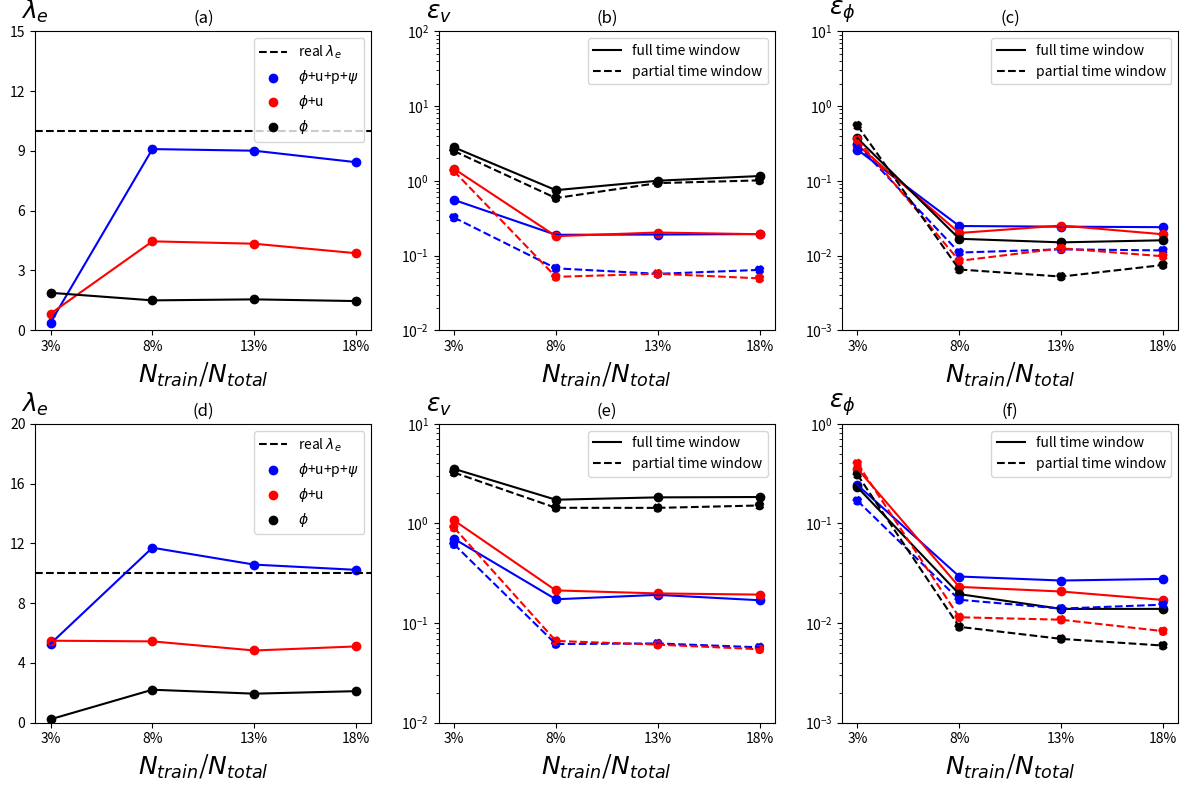

Generate this figure with matplotlib:
"""
Author: Minglang Yin
"""
import numpy as np
import matplotlib.pyplot as plt
import matplotlib.gridspec as gridspec

def main():
    ## figure
    x = [1, 2, 3, 4]
    num_data = 4
    ### inferred K
    num_pt = ['3%', '8%', '13%', '18%']
    case_1_lmd_1_text = ['0.3837', '9.0906', '9.0095', '8.4321'] # phi + v + psi
    case_1_lmd_2_text = ['0.8292', '4.4607', '4.3409', '3.8645'] # phi + v
    case_1_lmd_3_text = ['1.8785', '1.4981', '1.5486', '1.4635'] # phi

    case_1_err_v_1_text = ['0.5549503156233418', '0.18924386414332572', '0.19081566586107032', '0.19355898201024802']
    case_1_err_v_1_part = [0.3222385644806364, 0.06736448446187007, 0.0568149045244549, 0.06418375019999703]

    case_1_err_phi_1_text = ['0.26071302000725394', '0.02480305501817903', '0.02431983654675567', '0.023939295391819413']
    case_1_err_phi_1_part = [0.3021003500698175, 0.010947907116636037, 0.012089104168307552, 0.01169651714982296]

    case_1_err_v_2_text = ['1.4480560071272341', '0.18142815720224165', '0.2030068741744011', '0.1926480196866232']
    case_1_err_v_2_part = [1.3460084131168213, 0.051762502570097735, 0.05704092441536024, 0.04940382700503209]

    case_1_err_phi_2_text = ['0.302692426705042', '0.020007003775435232', '0.02518701851379984', '0.019223120856477066']
    case_1_err_phi_2_part = [0.3551046662444296, 0.008479998875280243, 0.012473679300320235, 0.009766199055815746]

    case_1_err_v_3_text = ['2.8038325959031645', '0.7488861268498743', '1.002028754294296', '1.1576151389300382']
    case_1_err_v_3_part = [2.5031765627642626, 0.5868397855825642, 0.9308011295411381, 1.0120938960800696]

    case_1_err_phi_3_text = ['0.3711127921882995', '0.016732466632928877', '0.014986603558612518', '0.01598686202356819']
    case_1_err_phi_3_part = [0.5482126471106449, 0.006498067461125888, 0.005223195298955918, 0.007462472026119096]

    case_2_lmd_1_text = ['5.2863', '11.7115', '10.5803', '10.2298'] # phi + v + psi
    case_2_lmd_2_text = ['5.4885', '5.4431', '4.8335', '5.1053'] # phi + v
    case_2_lmd_3_text = ['0.2300', '2.2079', '1.9436', '2.1127'] # phi

    case_2_err_v_1_text = ['0.7020814251401651', '0.17341872473110828', '0.19208910127678727', '0.1695795455832322']
    case_2_err_v_1_part = [0.619459585287426, 0.06167188396660239, 0.06246584590501346, 0.05712597053493553]

    case_2_err_phi_1_text = ['0.2433358404492812', '0.029346691439225935', '0.026744972056635015', '0.02775568285831681']
    case_2_err_phi_1_part = [0.1691861323765793, 0.017148727061063372, 0.01398563349152485, 0.01530289802574764]

    case_2_err_v_2_text = ['1.074889181662402', '0.2128358687321419', '0.19849020940220563', '0.1932277387874229']
    case_2_err_v_2_part = [0.910246696956707, 0.06620552755568819, 0.060788046226501524, 0.05467634248279944]

    case_2_err_phi_2_text = ['0.354995269433386', '0.023087670078115675', '0.020754442189531618', '0.01707718404833896']
    case_2_err_phi_2_part = [0.3999527802908997, 0.011441240134717591, 0.010814691988208294, 0.008303967928485565]

    case_2_err_v_3_text = ['3.5348986294472953', '1.7310836342004225', '1.8278528978256794', '1.8428162012836062']
    case_2_err_v_3_part = [3.2462865752147523, 1.4362462123988275, 1.433792336016671, 1.515291779449468]

    case_2_err_phi_3_text = ['0.2311939399365477', '0.019538994681113354', '0.01388587315712798', '0.013886964386421114']
    case_2_err_phi_3_part = [0.3091823431165195, 0.009172619005834373, 0.006941732948815509, 0.005947477308568197 ]
    

    case_1_lmd_1, case_1_lmd_2, case_1_lmd_3 = np.zeros((num_data)), np.zeros((num_data)), np.zeros((num_data))
    case_1_err_v_1, case_1_err_v_2, case_1_err_v_3 = np.zeros((num_data)), np.zeros((num_data)), np.zeros((num_data))
    case_1_err_phi_1, case_1_err_phi_2, case_1_err_phi_3 = np.zeros((num_data)), np.zeros((num_data)), np.zeros((num_data))

    case_2_lmd_1, case_2_lmd_2, case_2_lmd_3 = np.zeros((num_data)), np.zeros((num_data)), np.zeros((num_data))
    case_2_err_v_1, case_2_err_v_2, case_2_err_v_3 = np.zeros((num_data)), np.zeros((num_data)), np.zeros((num_data))
    case_2_err_phi_1, case_2_err_phi_2, case_2_err_phi_3 = np.zeros((num_data)), np.zeros((num_data)), np.zeros((num_data))

    for i in range(num_data):
        case_1_lmd_1[i] = np.array(case_1_lmd_1_text[i])
        case_1_lmd_2[i] = np.array(case_1_lmd_2_text[i])
        case_1_lmd_3[i] = np.array(case_1_lmd_3_text[i])
        case_1_err_v_1[i] = np.array(case_1_err_v_1_text[i])
        case_1_err_v_2[i] = np.array(case_1_err_v_2_text[i])
        case_1_err_v_3[i] = np.array(case_1_err_v_3_text[i])
        case_1_err_phi_1[i] = np.array(case_1_err_phi_1_text[i])
        case_1_err_phi_2[i] = np.array(case_1_err_phi_2_text[i])
        case_1_err_phi_3[i] = np.array(case_1_err_phi_3_text[i])

        case_2_lmd_1[i] = np.array(case_2_lmd_1_text[i])
        case_2_lmd_2[i] = np.array(case_2_lmd_2_text[i])
        case_2_lmd_3[i] = np.array(case_2_lmd_3_text[i])
        case_2_err_v_1[i] = np.array(case_2_err_v_1_text[i])
        case_2_err_v_2[i] = np.array(case_2_err_v_2_text[i])
        case_2_err_v_3[i] = np.array(case_2_err_v_3_text[i])
        case_2_err_phi_1[i] = np.array(case_2_err_phi_1_text[i])
        case_2_err_phi_2[i] = np.array(case_2_err_phi_2_text[i])
        case_2_err_phi_3[i] = np.array(case_2_err_phi_3_text[i])

    ## plotting
    fig = plt.figure(constrained_layout=False, figsize=(12,8))
    gs = fig.add_gridspec(2, 1)
    gs0 = gs[0].subgridspec(1, 3)
    ax1 = fig.add_subplot(gs0[0])
    ax2 = fig.add_subplot(gs0[1])
    ax3 = fig.add_subplot(gs0[2])

    gs1 = gs[1].subgridspec(1, 3)
    ax4 = fig.add_subplot(gs1[0])
    ax5 = fig.add_subplot(gs1[1])
    ax6 = fig.add_subplot(gs1[2])

    ## ax1: lmd
    ax1.axhline(y=10, linestyle='--', color='black',  label='real $\lambda_{e}$')
    ax1.plot(x, case_1_lmd_1, color='blue')
    ax1.scatter(x, case_1_lmd_1, color='blue', label='$\phi$+u+p+$\psi$')
    ax1.plot(x, case_1_lmd_2, color='red')
    ax1.scatter(x, case_1_lmd_2, color='red', label='$\phi$+u')
    ax1.plot(x, case_1_lmd_3, color='black')
    ax1.scatter(x, case_1_lmd_3, color='black', label='$\phi$')
    ax1.set_xlabel('$N_{train}$/$N_{total}$', fontsize=18)
    ax1.set_ylabel("$\lambda_{e}$", fontsize=18, rotation='horizontal')
    ax1.set_xticks(np.arange(1, 5))
    ax1.set_xticklabels(num_pt)
    ax1.set_yticks(np.linspace(0, 15, 6))
    # ax1.set_xlim([1,4])
    ax1.set_ylim([0, 15])
    ax1.set_title('(a)')
    # ax1.set_aspect('auto')
    ax1.yaxis.set_label_coords(0.0,1.02)
    ax1.legend()

    # ## ax2
    ###(full time)
    ax2.plot(x, case_1_err_v_1, color='blue')
    ax2.scatter(x, case_1_err_v_1, color='blue', label='$\phi$+u+p+$\psi$')
    ax2.plot(x, case_1_err_v_2, color='red')
    ax2.scatter(x, case_1_err_v_2, color='red', label='$\phi$+u')
    h_, =ax2.plot(x, case_1_err_v_3, color='black')
    ax2.scatter(x, case_1_err_v_3, color='black', label='$\phi$')

    ax2.plot(x, case_1_err_v_1_part, linestyle='--', color='blue')
    ax2.scatter(x, case_1_err_v_1_part, linestyle='--', color='blue')
    ax2.plot(x, case_1_err_v_2_part, linestyle='--', color='red')
    ax2.scatter(x, case_1_err_v_2_part, linestyle='--', color='red')
    h__, = ax2.plot(x, case_1_err_v_3_part, linestyle='--', color='black')
    ax2.scatter(x, case_1_err_v_3_part, linestyle='--', color='black')

    ax2.set_xlabel('$N_{train}$/$N_{total}$', fontsize=18)
    ax2.set_ylabel("$\epsilon_{v}$", fontsize=18, rotation='horizontal')
    ax2.set_xticks(np.arange(1, 5))
    ax2.set_xticklabels(num_pt)
    # ax2.set_yticks(np.linspace(0, 12, 6))
    ax2.set_ylim([1e-2, 1e2])
    ax2.set_yscale('log')
    ax2.set_title('(b)')
    ax2.yaxis.set_label_coords(0.0,1.02)
    # ax2.legend()
    leg2 = ax2.legend([h_, h__],['full time window','partial time window'], loc='upper right')

    # ## ax3
    ax3.plot(x, case_1_err_phi_1, color='blue')
    ax3.scatter(x, case_1_err_phi_1, color='blue', label='$\phi$+u+p+$\psi$')
    ax3.plot(x, case_1_err_phi_2, color='red')
    ax3.scatter(x, case_1_err_phi_2, color='red', label='$\phi$+u')
    ax3.plot(x, case_1_err_phi_3, color='black')
    ax3.scatter(x, case_1_err_phi_3, color='black', label='$\phi$')

    ax3.plot(x, case_1_err_phi_1_part, linestyle='--', color='blue')
    ax3.scatter(x, case_1_err_phi_1_part, color='blue', linestyle='--', label='$\phi$+u+p+$\psi$')
    ax3.plot(x, case_1_err_phi_2_part, color='red', linestyle='--')
    ax3.scatter(x, case_1_err_phi_2_part, linestyle='--', color='red', label='$\phi$+u')
    ax3.plot(x, case_1_err_phi_3_part, linestyle='--', color='black')
    ax3.scatter(x, case_1_err_phi_3_part, linestyle='--', color='black', label='$\phi$')

    ax3.set_xlabel('$N_{train}$/$N_{total}$', fontsize=18)
    ax3.set_ylabel("$\epsilon_{\phi}$", fontsize=18, rotation='horizontal')
    ax3.set_xticks(np.arange(1, 5))
    ax3.set_xticklabels(num_pt)
    # ax2.set_yticks(np.linspace(0, 12, 6))
    ax3.set_ylim([1e-3, 1e1])
    ax3.set_yscale('log')
    ax3.set_title('(c)')
    ax3.yaxis.set_label_coords(0.0,1.02)
    leg3 = ax3.legend([h_, h__],['full time window','partial time window'], loc='upper right')
    # ax3.legend()
    
    ## ax4: lmd
    ax4.axhline(y=10, linestyle='--', color='black',  label='real $\lambda_{e}$')
    ax4.plot(x, case_2_lmd_1, color='blue')
    ax4.scatter(x, case_2_lmd_1, color='blue', label='$\phi$+u+p+$\psi$')
    ax4.plot(x, case_2_lmd_2, color='red')
    ax4.scatter(x, case_2_lmd_2, color='red', label='$\phi$+u')
    ax4.plot(x, case_2_lmd_3, color='black')
    ax4.scatter(x, case_2_lmd_3, color='black', label='$\phi$')
    ax4.set_xlabel('$N_{train}$/$N_{total}$', fontsize=18)
    ax4.set_ylabel("$\lambda_{e}$", fontsize=18, rotation='horizontal')
    ax4.set_xticks(np.arange(1, 5))
    ax4.set_xticklabels(num_pt)
    ax4.set_yticks(np.linspace(0, 20, 6))
    # ax1.set_xlim([0, 0.2])
    ax4.set_ylim([0, 20])
    ax4.set_title('(d)')
    # ax1.set_aspect('auto')
    ax4.yaxis.set_label_coords(0.0,1.02)
    ax4.legend()

    # ## ax5
    ax5.plot(x, case_2_err_v_1, color='blue')
    ax5.scatter(x, case_2_err_v_1, color='blue', label='$\phi$+u+p+$\psi$')
    ax5.plot(x, case_2_err_v_2, color='red')
    ax5.scatter(x, case_2_err_v_2, color='red', label='$\phi$+u')
    h_, = ax5.plot(x, case_2_err_v_3, color='black')
    ax5.scatter(x, case_2_err_v_3, color='black', label='$\phi$')
    ## partial time window
    ax5.plot(x, case_2_err_v_1_part, linestyle='--', color='blue')
    ax5.scatter(x, case_2_err_v_1_part, linestyle='--', color='blue', label='$\phi$+u+p+$\psi$')
    ax5.plot(x, case_2_err_v_2_part, linestyle='--', color='red')
    ax5.scatter(x, case_2_err_v_2_part, linestyle='--', color='red', label='$\phi$+u')
    h__, = ax5.plot(x, case_2_err_v_3_part, linestyle='--', color='black')
    ax5.scatter(x, case_2_err_v_3_part, linestyle='--', color='black', label='$\phi$')

    ax5.set_xlabel('$N_{train}$/$N_{total}$', fontsize=18)
    ax5.set_ylabel("$\epsilon_{v}$", fontsize=18, rotation='horizontal')
    ax5.set_xticks(np.arange(1, 5))
    ax5.set_xticklabels(num_pt)
    ax5.set_ylim([1e-2, 1e1])
    ax5.set_yscale('log')
    ax5.set_title('(e)')
    ax5.yaxis.set_label_coords(0.0,1.02)
    leg5 = ax5.legend([h_, h__],['full time window','partial time window'], loc='upper right')
    # ax5.legend()

    # ## ax6
    ax6.plot(x, case_2_err_phi_1, color='blue')
    ax6.scatter(x, case_2_err_phi_1, color='blue', label='$\phi$+u+p+$\psi$')
    ax6.plot(x, case_2_err_phi_2, color='red')
    ax6.scatter(x, case_2_err_phi_2, color='red', label='$\phi$+u')
    h_, = ax6.plot(x, case_2_err_phi_3, color='black')
    ax6.scatter(x, case_2_err_phi_3, color='black', label='$\phi$')
    ## partial time window
    ax6.plot(x, case_2_err_phi_1_part,  linestyle='--', color='blue')
    ax6.scatter(x, case_2_err_phi_1_part, linestyle='--', color='blue', label='$\phi$+u+p+$\psi$')
    ax6.plot(x, case_2_err_phi_2_part, linestyle='--', color='red')
    ax6.scatter(x, case_2_err_phi_2_part, linestyle='--', color='red', label='$\phi$+u')
    h__, = ax6.plot(x, case_2_err_phi_3_part, linestyle='--', color='black')
    ax6.scatter(x, case_2_err_phi_3_part, linestyle='--', color='black', label='$\phi$')

    ax6.set_xlabel('$N_{train}$/$N_{total}$', fontsize=18)
    ax6.set_ylabel("$\epsilon_{\phi}$", fontsize=18, rotation='horizontal')
    ax6.set_xticks(np.arange(1, 5))
    ax6.set_xticklabels(num_pt)
    ax6.set_ylim([1e-3, 1e0])
    ax6.set_yscale('log')
    ax6.set_title('(f)')
    ax6.yaxis.set_label_coords(0.0,1.02)
    leg6 = ax6.legend([h_, h__],['full time window','partial time window'], loc='upper right')
    # ax6.legend()
 
    plt.tight_layout()
    fig.savefig('fig_12.png')
    plt.close()


if __name__ == '__main__':
    main()
